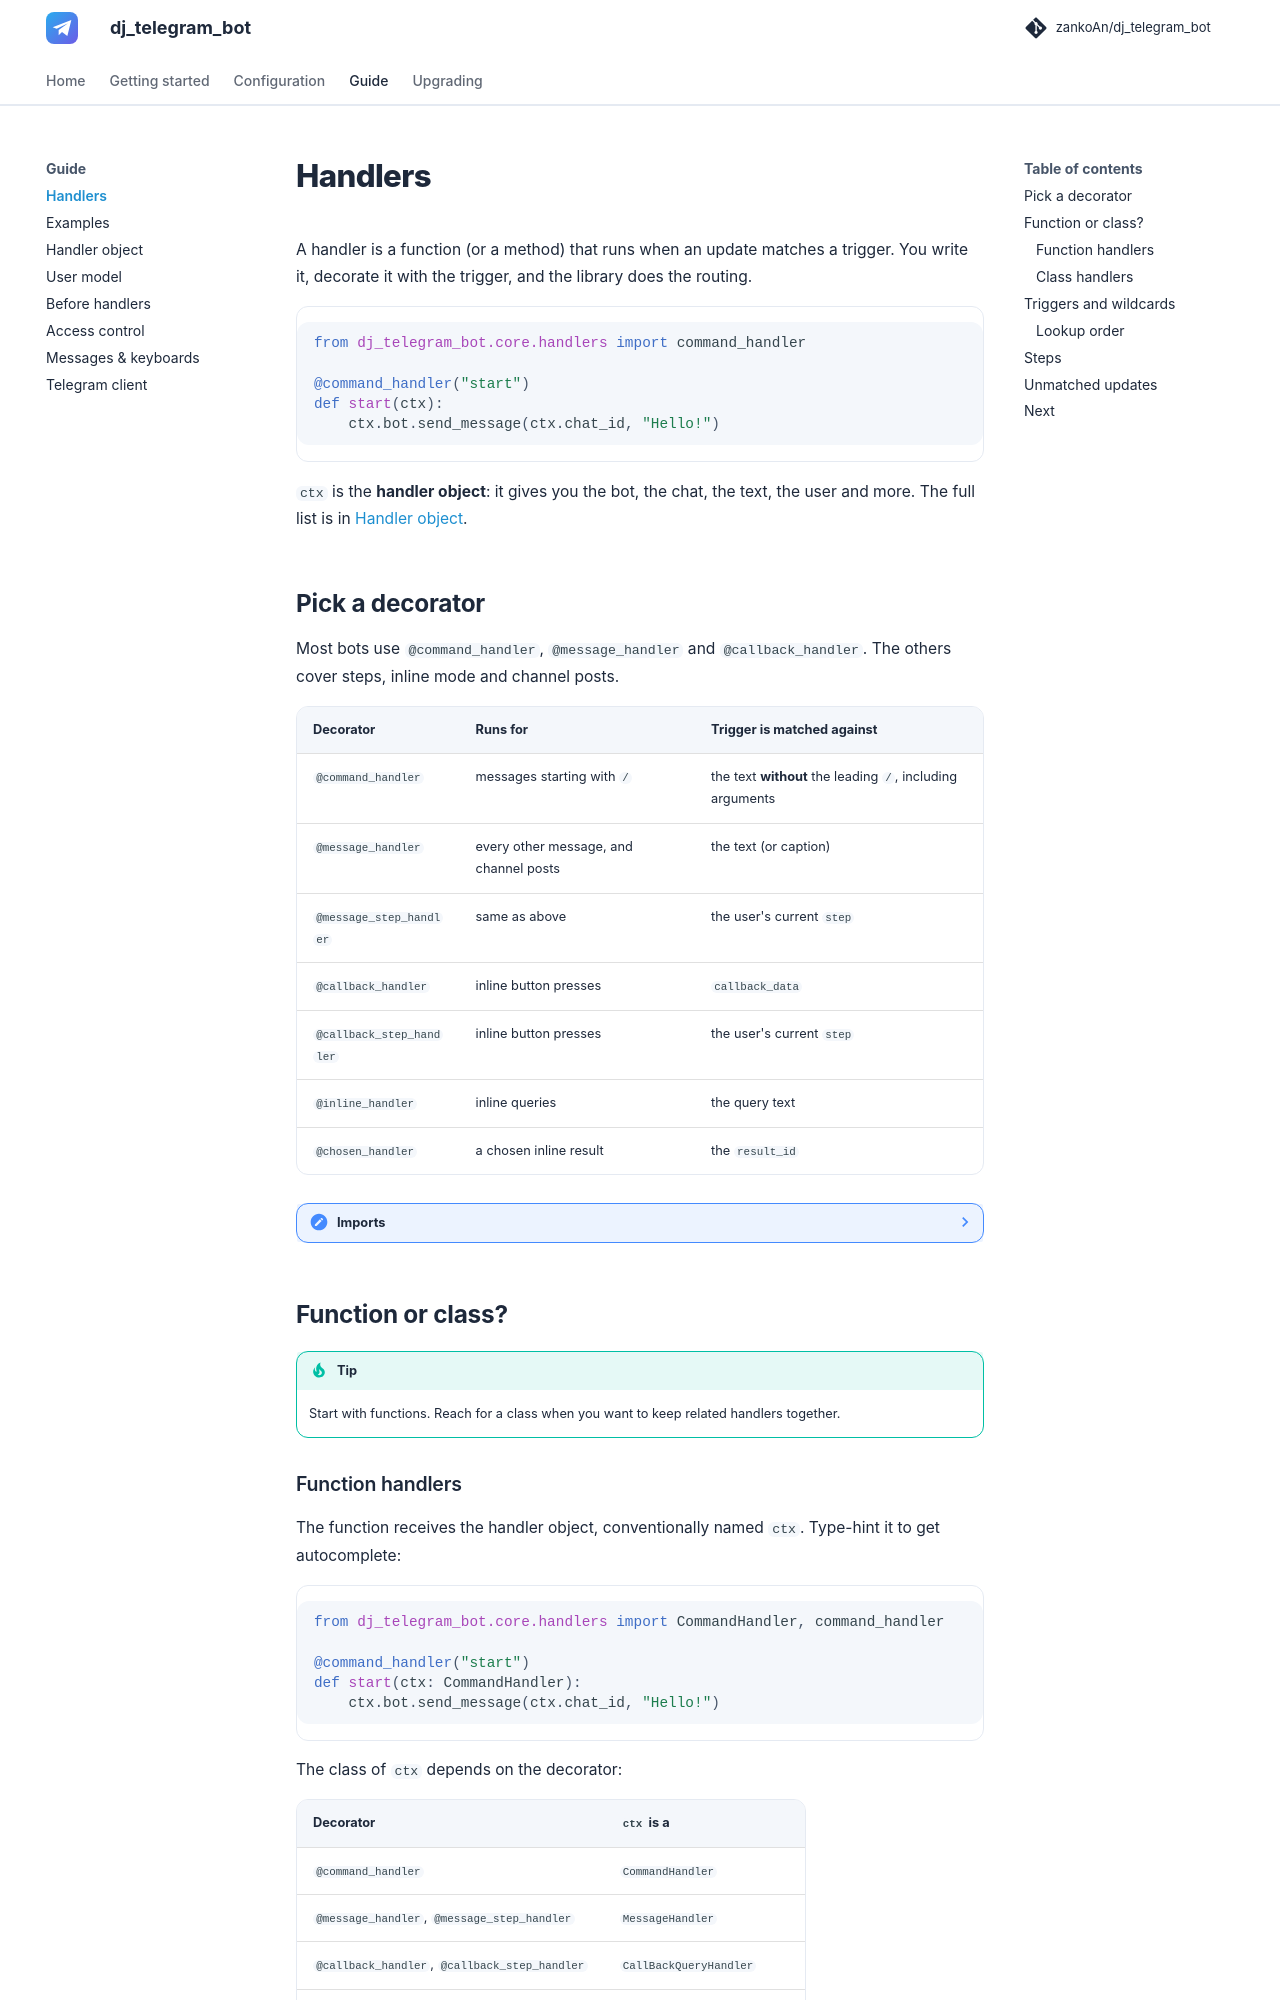

repository: zankoAn/dj_telegram_bot · page: handlers/index.html · generator: mkdocs

# Handlers

A handler is a function (or a method) that runs when an update matches a trigger. You write it, decorate it with the trigger, and the library does the routing.

```python
from dj_telegram_bot.core.handlers import command_handler

@command_handler("start")
def start(ctx):
    ctx.bot.send_message(ctx.chat_id, "Hello!")
```

`ctx` is the **handler object**: it gives you the bot, the chat, the text, the user and more. The full list is in [Handler object](handler-object.md).

## Pick a decorator

Most bots use `@command_handler`, `@message_handler` and `@callback_handler`. The others cover steps, inline mode and channel posts.

| Decorator | Runs for | Trigger is matched against |
| --- | --- | --- |
| `@command_handler` | messages starting with `/` | the text **without** the leading `/`, including arguments |
| `@message_handler` | every other message, and channel posts | the text (or caption) |
| `@message_step_handler` | same as above | the user's current `step` |
| `@callback_handler` | inline button presses | `callback_data` |
| `@callback_step_handler` | inline button presses | the user's current `step` |
| `@inline_handler` | inline queries | the query text |
| `@chosen_handler` | a chosen inline result | the `result_id` |

??? note "Imports"

    ```python
    from dj_telegram_bot.core.handlers import (
        command_handler,
        message_handler,
        callback_handler,
        inline_handler,
        chosen_handler,
        message_step_handler,
        callback_step_handler,
    )
    ```

## Function or class?

!!! tip
    Start with functions. Reach for a class when you want to keep related handlers together.
